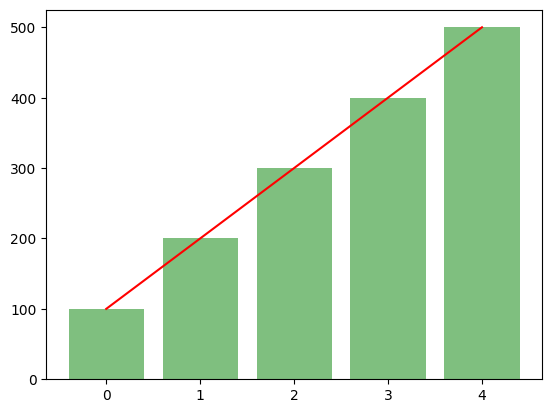

The matplotlib source for this figure:
import numpy as np
import matplotlib.pyplot as plt
import matplotlib as mpl

mpl.rcParams['font.family'] = 'sans-serif'
mpl.rcParams['font.sans-serif'] = [u'SimHei']

data = [100,200,300,400,500]
x = np.arange(len(data))

plt.plot(x, data, color = 'r')
plt.bar(x, data, alpha = .5, color = 'g')

plt.show()